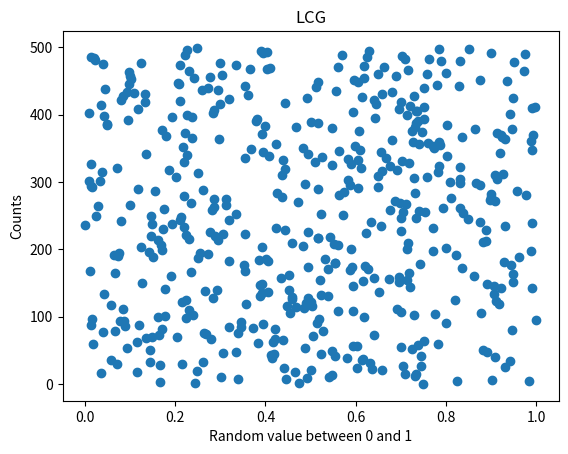

Write the Python code that produced this figure.
import time
import matplotlib.pyplot as plt

def rand_bit():
    a = 918273645210143527345039683
    b = 1564376381919238011039485760361
    n = 817219445776617222361364238353
    x = int((time.time() * (10 ** 7)) % 1000000)  # Corrected the time calculation
    l = []  # Corrected the list name
    index = []
    for i in range(500):
        x = ((a * x) + b) % n
        y = x / n  # for random number between [0,1]
        l.append(y)  # Append the random number to the list
        index.append(i)
    plt.scatter(l, index)
    plt.title('LCG')
    plt.ylabel('Counts')
    plt.xlabel('Random value between 0 and 1')
    plt.show()

rand_bit()
